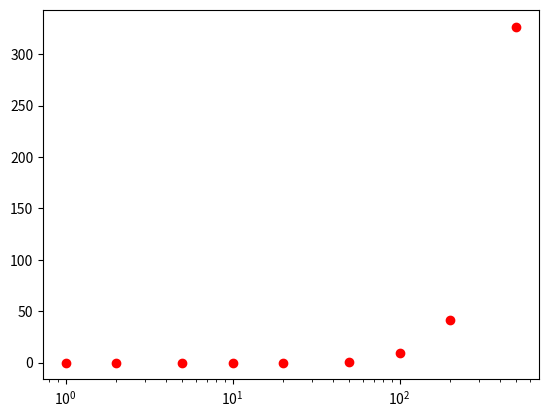

Recreate this plot in Python.
#!/usr/bin/python3

import random
import time
import matplotlib.pyplot as plt


def printHeap(heap):
    output = "["
    for i in range(0, len(heap) - 1, 1):
        output += str(heap[i]) + ", "
    output += (str(heap[len(heap) - 1]) + "]")
    print(output)


def generateList(length):
    randList = list()
    for i in range(length):
        randList.append(random.randrange(length))
    return randList


def reapairHeap(heap, index):
    min = heap[index]
    minIndex = index
    if right(heap, index) is not None and right(heap, index)['value'] < min:
        min = right(heap, index)['value']
        minIndex = right(heap, index)['index']
    if left(heap, index) is not None and left(heap, index)['value'] < min:
        min = left(heap, index)['value']
        minIndex = left(heap, index)['index']
    if index != minIndex:
        heap[index], heap[minIndex] = heap[minIndex], heap[index]
        return True
    else:
        return False


def heapify(heap):
    while True:
        changes = False
        for index in range(len(heap)//2 - 1, -1, -1):
            if reapairHeap(heap, index):
                changes = True
        if not changes:
            break


def right(heap, index):
    rightIndex = index * 2 + 2
    if rightIndex < len(heap):
        return {'value': heap[rightIndex], 'index': rightIndex}
    else:
        return None


def left(heap, index):
    leftIndex = index * 2 + 1
    if leftIndex < len(heap):
        return {'value': heap[leftIndex], 'index': leftIndex}
    else:
        return None


def heapSort(heap):
    result = list()
    for i in range(len(numbers)):
        result.append(numbers[0])
        numbers[0] = numbers[len(numbers) - 1]
        numbers.pop(len(numbers) - 1)
        heapify(numbers)
    return result


def plotList(timeTable):
    plt.plot(timeTable.keys(), timeTable.values(), 'ro')
    # plt.yscale('log')
    plt.xscale('log')
    plt.show()

if __name__ == "__main__":
    timeTable = {}

    for j in range(3):  # terate through decades
        dec = pow(10, j)
        for i in range(3):  # iterate the steps 1, 2 and 5
            value = (i * i + 1) * dec
            numbers = generateList(value)
            timestamp = time.time()
            heapify(numbers)
            result = heapSort(numbers)
            timediff = time.time() - timestamp
            timeTable[value] = int(timediff * 1000)  # ms

            print("sorted " + str(value) + " elements")

    plotList(timeTable)
